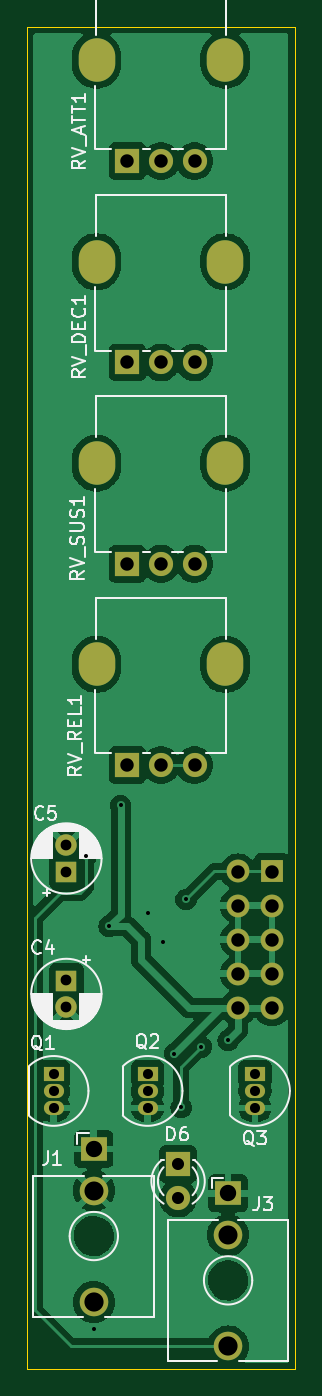
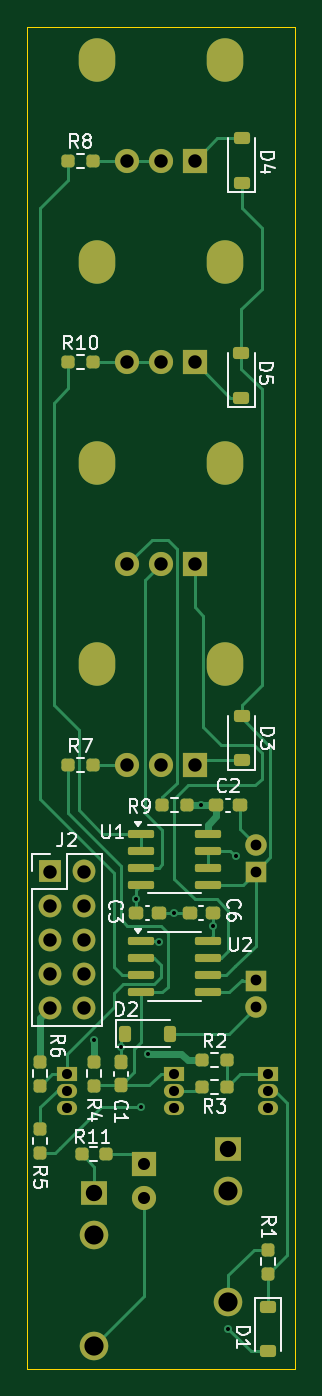
Circuit board: 9 layer files. Board 20.0 x 100.0 mm.
- bottom_copper: adsr-B_Cu.gbr (19167 bytes)
- bottom_mask: adsr-B_Mask.gbr (6012 bytes)
- bottom_silk: adsr-B_Silkscreen.gbr (31683 bytes)
- outline: adsr-Edge_Cuts.gbr (677 bytes)
- top_copper: adsr-F_Cu.gbr (86573 bytes)
- top_mask: adsr-F_Mask.gbr (2412 bytes)
- top_silk: adsr-F_Silkscreen.gbr (35609 bytes)
- drill: adsr-NPTH.drl (265 bytes)
- drill: adsr-PTH.drl (2044 bytes)

=== bottom_copper: adsr-B_Cu.gbr (19167 bytes, source omitted) ===
=== bottom_mask: adsr-B_Mask.gbr ===
%TF.GenerationSoftware,KiCad,Pcbnew,8.0.0*%
%TF.CreationDate,2024-08-25T22:12:22-07:00*%
%TF.ProjectId,adsr,61647372-2e6b-4696-9361-645f70636258,rev?*%
%TF.SameCoordinates,Original*%
%TF.FileFunction,Soldermask,Bot*%
%TF.FilePolarity,Negative*%
%FSLAX46Y46*%
G04 Gerber Fmt 4.6, Leading zero omitted, Abs format (unit mm)*
G04 Created by KiCad (PCBNEW 8.0.0) date 2024-08-25 22:12:22*
%MOMM*%
%LPD*%
G01*
G04 APERTURE LIST*
G04 Aperture macros list*
%AMRoundRect*
0 Rectangle with rounded corners*
0 $1 Rounding radius*
0 $2 $3 $4 $5 $6 $7 $8 $9 X,Y pos of 4 corners*
0 Add a 4 corners polygon primitive as box body*
4,1,4,$2,$3,$4,$5,$6,$7,$8,$9,$2,$3,0*
0 Add four circle primitives for the rounded corners*
1,1,$1+$1,$2,$3*
1,1,$1+$1,$4,$5*
1,1,$1+$1,$6,$7*
1,1,$1+$1,$8,$9*
0 Add four rect primitives between the rounded corners*
20,1,$1+$1,$2,$3,$4,$5,0*
20,1,$1+$1,$4,$5,$6,$7,0*
20,1,$1+$1,$6,$7,$8,$9,0*
20,1,$1+$1,$8,$9,$2,$3,0*%
G04 Aperture macros list end*
%ADD10R,1.930000X1.830000*%
%ADD11C,2.130000*%
%ADD12R,1.500000X1.050000*%
%ADD13O,1.500000X1.050000*%
%ADD14O,2.720000X3.240000*%
%ADD15R,1.800000X1.800000*%
%ADD16C,1.800000*%
%ADD17R,1.600000X1.600000*%
%ADD18C,1.600000*%
%ADD19RoundRect,0.237500X-0.300000X-0.237500X0.300000X-0.237500X0.300000X0.237500X-0.300000X0.237500X0*%
%ADD20R,1.700000X1.700000*%
%ADD21O,1.700000X1.700000*%
%ADD22RoundRect,0.237500X0.250000X0.237500X-0.250000X0.237500X-0.250000X-0.237500X0.250000X-0.237500X0*%
%ADD23RoundRect,0.150000X0.825000X0.150000X-0.825000X0.150000X-0.825000X-0.150000X0.825000X-0.150000X0*%
%ADD24RoundRect,0.225000X0.375000X-0.225000X0.375000X0.225000X-0.375000X0.225000X-0.375000X-0.225000X0*%
%ADD25RoundRect,0.237500X0.237500X-0.300000X0.237500X0.300000X-0.237500X0.300000X-0.237500X-0.300000X0*%
%ADD26RoundRect,0.237500X-0.250000X-0.237500X0.250000X-0.237500X0.250000X0.237500X-0.250000X0.237500X0*%
%ADD27RoundRect,0.237500X-0.237500X0.250000X-0.237500X-0.250000X0.237500X-0.250000X0.237500X0.250000X0*%
%ADD28RoundRect,0.237500X0.300000X0.237500X-0.300000X0.237500X-0.300000X-0.237500X0.300000X-0.237500X0*%
%ADD29RoundRect,0.225000X-0.375000X0.225000X-0.375000X-0.225000X0.375000X-0.225000X0.375000X0.225000X0*%
%ADD30RoundRect,0.237500X0.237500X-0.250000X0.237500X0.250000X-0.237500X0.250000X-0.237500X-0.250000X0*%
%ADD31RoundRect,0.225000X0.225000X0.375000X-0.225000X0.375000X-0.225000X-0.375000X0.225000X-0.375000X0*%
G04 APERTURE END LIST*
D10*
%TO.C,J3*%
X105000000Y-136900000D03*
D11*
X105000000Y-148300000D03*
X105000000Y-140000000D03*
%TD*%
D12*
%TO.C,Q3*%
X107000000Y-128000000D03*
D13*
X107000000Y-129270000D03*
X107000000Y-130540000D03*
%TD*%
D14*
%TO.C,RV_REL1*%
X95200000Y-97500000D03*
X104800000Y-97500000D03*
D15*
X97500000Y-105000000D03*
D16*
X100000000Y-105000000D03*
X102500000Y-105000000D03*
%TD*%
D14*
%TO.C,RV_SUS1*%
X95200000Y-82500000D03*
X104800000Y-82500000D03*
D15*
X97500000Y-90000000D03*
D16*
X100000000Y-90000000D03*
X102500000Y-90000000D03*
%TD*%
D17*
%TO.C,C5*%
X92955112Y-112955112D03*
D18*
X92955112Y-110955112D03*
%TD*%
D15*
%TO.C,D6*%
X101275000Y-134725000D03*
D16*
X101275000Y-137265000D03*
%TD*%
D17*
%TO.C,C4*%
X92955112Y-121044886D03*
D18*
X92955112Y-123044886D03*
%TD*%
D14*
%TO.C,RV_DEC1*%
X95200000Y-67500000D03*
X104800000Y-67500000D03*
D15*
X97500000Y-75000000D03*
D16*
X100000000Y-75000000D03*
X102500000Y-75000000D03*
%TD*%
D12*
%TO.C,Q2*%
X99000000Y-128000000D03*
D13*
X99000000Y-129270000D03*
X99000000Y-130540000D03*
%TD*%
D12*
%TO.C,Q1*%
X92000000Y-128000000D03*
D13*
X92000000Y-129270000D03*
X92000000Y-130540000D03*
%TD*%
D10*
%TO.C,J1*%
X95000000Y-133600000D03*
D11*
X95000000Y-145000000D03*
X95000000Y-136700000D03*
%TD*%
D14*
%TO.C,RV_ATT1*%
X95200000Y-52500000D03*
X104800000Y-52500000D03*
D15*
X97500000Y-60000000D03*
D16*
X100000000Y-60000000D03*
X102500000Y-60000000D03*
%TD*%
D19*
%TO.C,C3*%
X100137500Y-116000000D03*
X101862500Y-116000000D03*
%TD*%
D20*
%TO.C,J2*%
X108275000Y-112925000D03*
D21*
X105735000Y-112925000D03*
X108275000Y-115465000D03*
X105735000Y-115465000D03*
X108275000Y-118005000D03*
X105735000Y-118005000D03*
X108275000Y-120545000D03*
X105735000Y-120545000D03*
X108275000Y-123085000D03*
X105735000Y-123085000D03*
%TD*%
D22*
%TO.C,R2*%
X96912500Y-127000000D03*
X95087500Y-127000000D03*
%TD*%
D23*
%TO.C,U1*%
X101475000Y-110095000D03*
X101475000Y-111365000D03*
X101475000Y-112635000D03*
X101475000Y-113905000D03*
X96525000Y-113905000D03*
X96525000Y-112635000D03*
X96525000Y-111365000D03*
X96525000Y-110095000D03*
%TD*%
D24*
%TO.C,D3*%
X94000000Y-104650000D03*
X94000000Y-101350000D03*
%TD*%
D19*
%TO.C,C6*%
X96137500Y-116000000D03*
X97862500Y-116000000D03*
%TD*%
D22*
%TO.C,R8*%
X106912500Y-60000000D03*
X105087500Y-60000000D03*
%TD*%
D25*
%TO.C,C1*%
X103000000Y-128862500D03*
X103000000Y-127137500D03*
%TD*%
D24*
%TO.C,D4*%
X94000000Y-61605000D03*
X94000000Y-58305000D03*
%TD*%
D26*
%TO.C,R9*%
X98087500Y-108000000D03*
X99912500Y-108000000D03*
%TD*%
%TO.C,R11*%
X104087500Y-134000000D03*
X105912500Y-134000000D03*
%TD*%
D27*
%TO.C,R1*%
X92000000Y-141087500D03*
X92000000Y-142912500D03*
%TD*%
D22*
%TO.C,R10*%
X106912500Y-75000000D03*
X105087500Y-75000000D03*
%TD*%
D24*
%TO.C,D5*%
X94022500Y-77627500D03*
X94022500Y-74327500D03*
%TD*%
D28*
%TO.C,C2*%
X95862500Y-108000000D03*
X94137500Y-108000000D03*
%TD*%
D29*
%TO.C,D1*%
X92022500Y-145372500D03*
X92022500Y-148672500D03*
%TD*%
D30*
%TO.C,R5*%
X109000000Y-133912500D03*
X109000000Y-132087500D03*
%TD*%
D22*
%TO.C,R7*%
X106912500Y-105000000D03*
X105087500Y-105000000D03*
%TD*%
D23*
%TO.C,U2*%
X101475000Y-118095000D03*
X101475000Y-119365000D03*
X101475000Y-120635000D03*
X101475000Y-121905000D03*
X96525000Y-121905000D03*
X96525000Y-120635000D03*
X96525000Y-119365000D03*
X96525000Y-118095000D03*
%TD*%
D27*
%TO.C,R4*%
X105000000Y-127087500D03*
X105000000Y-128912500D03*
%TD*%
D31*
%TO.C,D2*%
X102650000Y-125000000D03*
X99350000Y-125000000D03*
%TD*%
D27*
%TO.C,R6*%
X109000000Y-127087500D03*
X109000000Y-128912500D03*
%TD*%
D26*
%TO.C,R3*%
X95087500Y-129000000D03*
X96912500Y-129000000D03*
%TD*%
M02*

=== bottom_silk: adsr-B_Silkscreen.gbr (31683 bytes, source omitted) ===
=== outline: adsr-Edge_Cuts.gbr ===
%TF.GenerationSoftware,KiCad,Pcbnew,8.0.0*%
%TF.CreationDate,2024-08-25T22:12:22-07:00*%
%TF.ProjectId,adsr,61647372-2e6b-4696-9361-645f70636258,rev?*%
%TF.SameCoordinates,Original*%
%TF.FileFunction,Profile,NP*%
%FSLAX46Y46*%
G04 Gerber Fmt 4.6, Leading zero omitted, Abs format (unit mm)*
G04 Created by KiCad (PCBNEW 8.0.0) date 2024-08-25 22:12:22*
%MOMM*%
%LPD*%
G01*
G04 APERTURE LIST*
%TA.AperFunction,Profile*%
%ADD10C,0.050000*%
%TD*%
G04 APERTURE END LIST*
D10*
X110000000Y-50000000D02*
X110000000Y-150000000D01*
X90000000Y-150000000D02*
X90000000Y-50000000D01*
X90000000Y-150000000D02*
X110000000Y-150000000D01*
X90000000Y-50000000D02*
X110000000Y-50000000D01*
M02*

=== top_copper: adsr-F_Cu.gbr (86573 bytes, source omitted) ===
=== top_mask: adsr-F_Mask.gbr ===
%TF.GenerationSoftware,KiCad,Pcbnew,8.0.0*%
%TF.CreationDate,2024-08-25T22:12:22-07:00*%
%TF.ProjectId,adsr,61647372-2e6b-4696-9361-645f70636258,rev?*%
%TF.SameCoordinates,Original*%
%TF.FileFunction,Soldermask,Top*%
%TF.FilePolarity,Negative*%
%FSLAX46Y46*%
G04 Gerber Fmt 4.6, Leading zero omitted, Abs format (unit mm)*
G04 Created by KiCad (PCBNEW 8.0.0) date 2024-08-25 22:12:22*
%MOMM*%
%LPD*%
G01*
G04 APERTURE LIST*
%ADD10R,1.930000X1.830000*%
%ADD11C,2.130000*%
%ADD12R,1.500000X1.050000*%
%ADD13O,1.500000X1.050000*%
%ADD14O,2.720000X3.240000*%
%ADD15R,1.800000X1.800000*%
%ADD16C,1.800000*%
%ADD17R,1.600000X1.600000*%
%ADD18C,1.600000*%
%ADD19R,1.700000X1.700000*%
%ADD20O,1.700000X1.700000*%
G04 APERTURE END LIST*
D10*
%TO.C,J3*%
X105000000Y-136900000D03*
D11*
X105000000Y-148300000D03*
X105000000Y-140000000D03*
%TD*%
D12*
%TO.C,Q3*%
X107000000Y-128000000D03*
D13*
X107000000Y-129270000D03*
X107000000Y-130540000D03*
%TD*%
D14*
%TO.C,RV_REL1*%
X95200000Y-97500000D03*
X104800000Y-97500000D03*
D15*
X97500000Y-105000000D03*
D16*
X100000000Y-105000000D03*
X102500000Y-105000000D03*
%TD*%
D14*
%TO.C,RV_SUS1*%
X95200000Y-82500000D03*
X104800000Y-82500000D03*
D15*
X97500000Y-90000000D03*
D16*
X100000000Y-90000000D03*
X102500000Y-90000000D03*
%TD*%
D17*
%TO.C,C5*%
X92955112Y-112955112D03*
D18*
X92955112Y-110955112D03*
%TD*%
D15*
%TO.C,D6*%
X101275000Y-134725000D03*
D16*
X101275000Y-137265000D03*
%TD*%
D17*
%TO.C,C4*%
X92955112Y-121044886D03*
D18*
X92955112Y-123044886D03*
%TD*%
D14*
%TO.C,RV_DEC1*%
X95200000Y-67500000D03*
X104800000Y-67500000D03*
D15*
X97500000Y-75000000D03*
D16*
X100000000Y-75000000D03*
X102500000Y-75000000D03*
%TD*%
D12*
%TO.C,Q2*%
X99000000Y-128000000D03*
D13*
X99000000Y-129270000D03*
X99000000Y-130540000D03*
%TD*%
D12*
%TO.C,Q1*%
X92000000Y-128000000D03*
D13*
X92000000Y-129270000D03*
X92000000Y-130540000D03*
%TD*%
D10*
%TO.C,J1*%
X95000000Y-133600000D03*
D11*
X95000000Y-145000000D03*
X95000000Y-136700000D03*
%TD*%
D14*
%TO.C,RV_ATT1*%
X95200000Y-52500000D03*
X104800000Y-52500000D03*
D15*
X97500000Y-60000000D03*
D16*
X100000000Y-60000000D03*
X102500000Y-60000000D03*
%TD*%
D19*
%TO.C,J2*%
X108275000Y-112925000D03*
D20*
X105735000Y-112925000D03*
X108275000Y-115465000D03*
X105735000Y-115465000D03*
X108275000Y-118005000D03*
X105735000Y-118005000D03*
X108275000Y-120545000D03*
X105735000Y-120545000D03*
X108275000Y-123085000D03*
X105735000Y-123085000D03*
%TD*%
M02*

=== top_silk: adsr-F_Silkscreen.gbr (35609 bytes, source omitted) ===
=== drill: adsr-NPTH.drl ===
M48
; DRILL file {KiCad 8.0.0} date 2024-08-25T22:12:24-0700
; FORMAT={-:-/ absolute / inch / decimal}
; #@! TF.CreationDate,2024-08-25T22:12:24-07:00
; #@! TF.GenerationSoftware,Kicad,Pcbnew,8.0.0
; #@! TF.FileFunction,NonPlated,1,2,NPTH
FMAT,2
INCH
%
G90
G05
M30

=== drill: adsr-PTH.drl ===
M48
; DRILL file {KiCad 8.0.0} date 2024-08-25T22:12:24-0700
; FORMAT={-:-/ absolute / inch / decimal}
; #@! TF.CreationDate,2024-08-25T22:12:24-07:00
; #@! TF.GenerationSoftware,Kicad,Pcbnew,8.0.0
; #@! TF.FileFunction,Plated,1,2,PTH
FMAT,2
INCH
; #@! TA.AperFunction,Plated,PTH,ViaDrill
T1C0.0118
; #@! TA.AperFunction,Plated,PTH,ComponentDrill
T2C0.0295
; #@! TA.AperFunction,Plated,PTH,ComponentDrill
T3C0.0315
; #@! TA.AperFunction,Plated,PTH,ComponentDrill
T4C0.0354
; #@! TA.AperFunction,Plated,PTH,ComponentDrill
T5C0.0394
; #@! TA.AperFunction,Plated,PTH,ComponentDrill
T6C0.0433
; #@! TA.AperFunction,Plated,PTH,ComponentDrill
T7C0.0480
; #@! TA.AperFunction,Plated,PTH,ComponentDrill
T8C0.0559
; #@! TA.AperFunction,Plated,PTH,ComponentDrill
T9C0.0563
%
G90
G05
T1
X3.7165Y-4.4016
X3.7402Y-5.7874
X3.7849Y-4.6063
X3.8189Y-4.252
X3.8976Y-4.5669
X3.9439Y-4.6525
X3.9764Y-4.9803
X3.9961Y-5.1378
X4.0103Y-4.5276
X4.0551Y-4.9606
X4.1339Y-4.9409
T2
X3.622Y-5.0394
X3.622Y-5.0894
X3.622Y-5.1394
X3.8976Y-5.0394
X3.8976Y-5.0894
X3.8976Y-5.1394
X4.2126Y-5.0394
X4.2126Y-5.0894
X4.2126Y-5.1394
T3
X3.6597Y-4.3683
X3.6597Y-4.4471
X3.6597Y-4.7655
X3.6597Y-4.8443
T4
X3.9872Y-5.3041
X3.9872Y-5.4041
T5
X3.8386Y-2.3622
X3.8386Y-2.9528
X3.8386Y-3.5433
X3.8386Y-4.1339
X3.937Y-2.3622
X3.937Y-2.9528
X3.937Y-3.5433
X3.937Y-4.1339
X4.0354Y-2.3622
X4.0354Y-2.9528
X4.0354Y-3.5433
X4.0354Y-4.1339
X4.1628Y-4.4459
X4.1628Y-4.5459
X4.1628Y-4.6459
X4.1628Y-4.7459
X4.1628Y-4.8459
X4.2628Y-4.4459
X4.2628Y-4.5459
X4.2628Y-4.6459
X4.2628Y-4.7459
X4.2628Y-4.8459
T7
X3.7402Y-5.2598
X4.1339Y-5.3898
T8
X3.7402Y-5.3819
X4.1339Y-5.5118
T9
X3.7402Y-5.7087
X4.1339Y-5.8386
T6
G00X3.748Y-2.0807
M15
G01X3.748Y-2.0531
M16
G05
G00X3.748Y-2.6713
M15
G01X3.748Y-2.6437
M16
G05
G00X3.748Y-3.2618
M15
G01X3.748Y-3.2343
M16
G05
G00X3.748Y-3.8524
M15
G01X3.748Y-3.8248
M16
G05
G00X4.126Y-2.0807
M15
G01X4.126Y-2.0531
M16
G05
G00X4.126Y-2.6713
M15
G01X4.126Y-2.6437
M16
G05
G00X4.126Y-3.2618
M15
G01X4.126Y-3.2343
M16
G05
G00X4.126Y-3.8524
M15
G01X4.126Y-3.8248
M16
G05
M30

